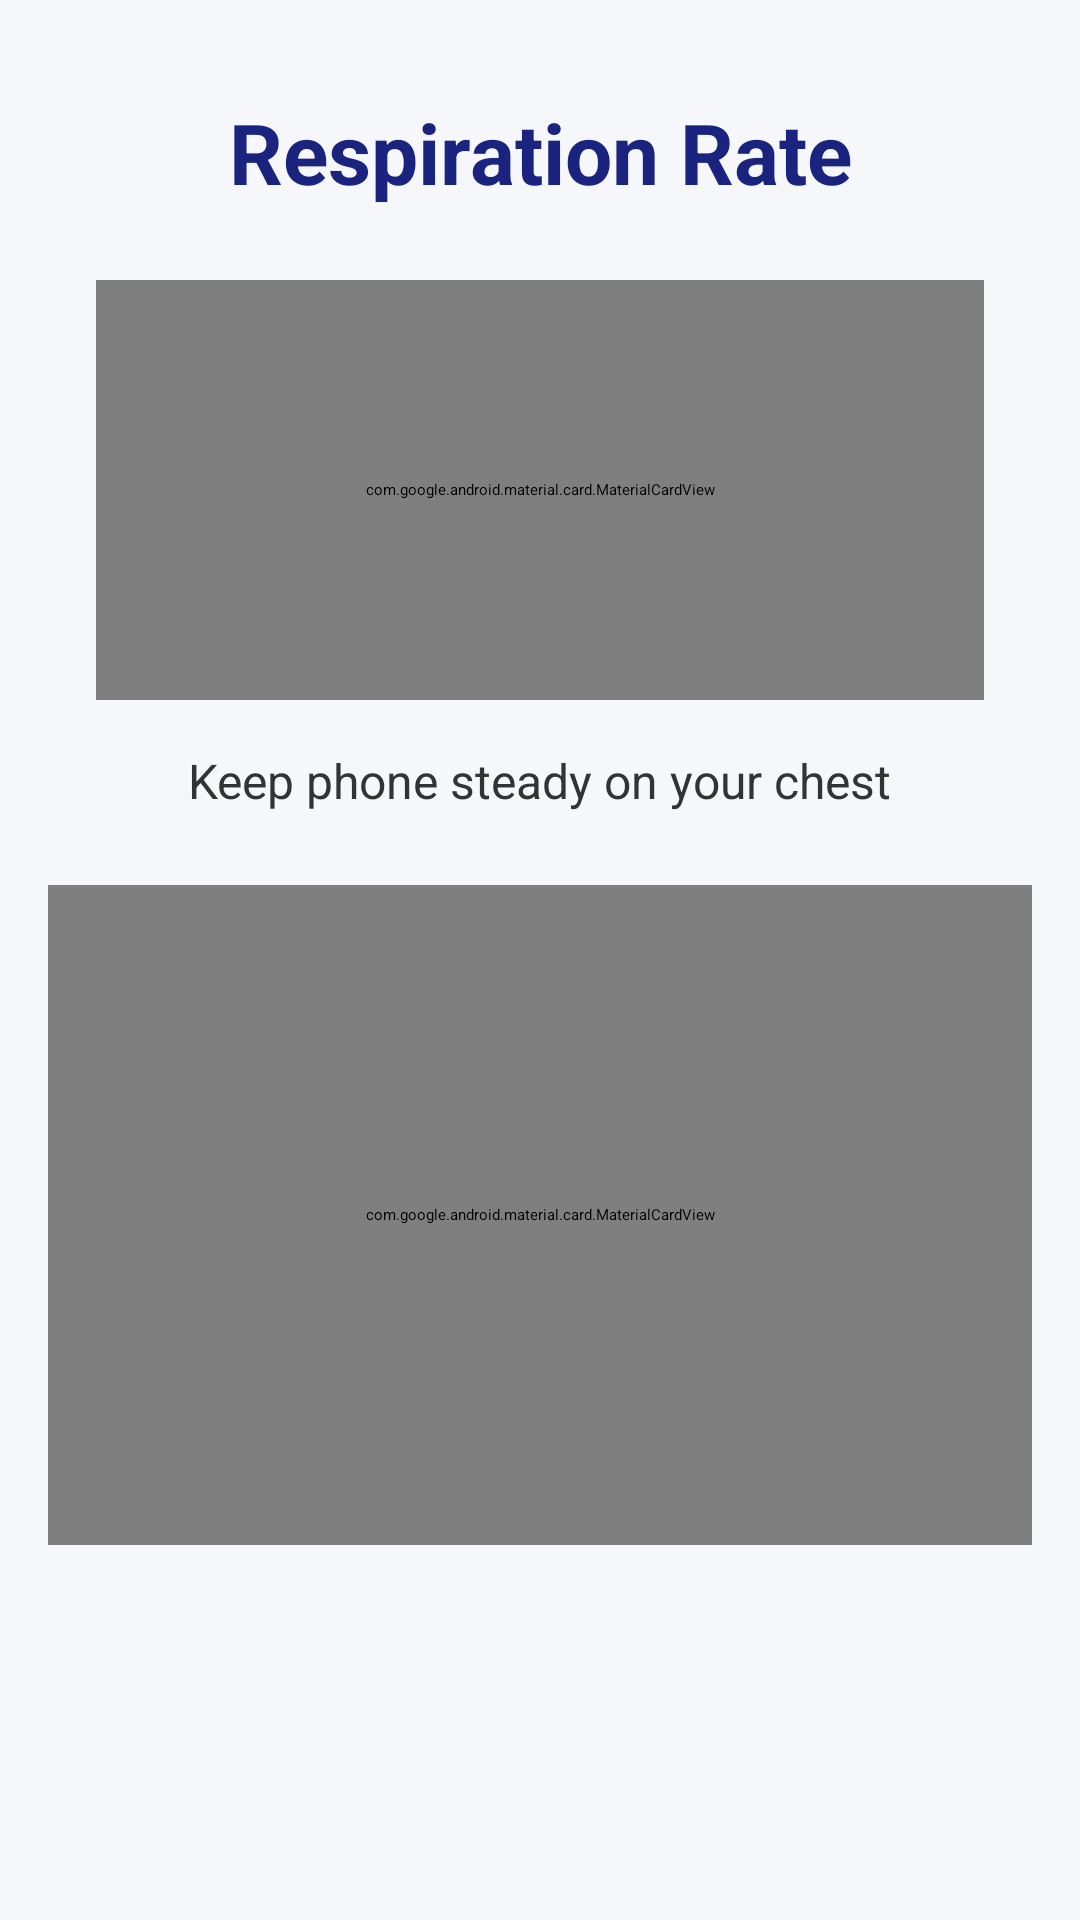

Reconstruct the res/layout file that produces this screen, plus the resources it refers to.
<!-- AndroidManifest.xml: application theme Theme.SIH -->
<!-- res/layout/activity_accelerometer.xml -->
<?xml version="1.0" encoding="utf-8"?>
<androidx.constraintlayout.widget.ConstraintLayout xmlns:android="http://schemas.android.com/apk/res/android"
    xmlns:app="http://schemas.android.com/apk/res-auto"
    xmlns:tools="http://schemas.android.com/tools"
    android:layout_width="match_parent"
    android:layout_height="match_parent"
    android:background="@color/background"
    tools:context=".Accelerometer">

    <TextView
        android:id="@+id/textView"
        android:layout_width="wrap_content"
        android:layout_height="wrap_content"
        android:layout_marginTop="32dp"
        android:gravity="center"
        android:text="Respiration Rate"
        android:textColor="@color/primary"
        android:textSize="28sp"
        android:textStyle="bold"
        app:layout_constraintEnd_toEndOf="parent"
        app:layout_constraintStart_toStartOf="parent"
        app:layout_constraintTop_toTopOf="parent" />

    <com.google.android.material.card.MaterialCardView
        android:id="@+id/statusCard"
        android:layout_width="0dp"
        android:layout_height="140dp"
        android:layout_marginStart="32dp"
        android:layout_marginTop="24dp"
        android:layout_marginEnd="32dp"
        app:cardBackgroundColor="@color/surface"
        app:cardCornerRadius="70dp"
        app:cardElevation="8dp"
        app:strokeColor="@color/primary"
        app:strokeWidth="4dp"
        app:layout_constraintEnd_toEndOf="parent"
        app:layout_constraintStart_toStartOf="parent"
        app:layout_constraintTop_toBottomOf="@+id/textView">

        <LinearLayout
            android:layout_width="match_parent"
            android:layout_height="match_parent"
            android:gravity="center"
            android:orientation="vertical">

            <TextView
                android:id="@+id/timer"
                android:layout_width="wrap_content"
                android:layout_height="wrap_content"
                android:text="30s"
                android:textColor="@color/primary"
                android:textSize="48sp"
                android:textStyle="bold" />
        </LinearLayout>
    </com.google.android.material.card.MaterialCardView>

    <TextView
        android:id="@+id/instructionText"
        android:layout_width="wrap_content"
        android:layout_height="wrap_content"
        android:layout_marginTop="16dp"
        android:text="Keep phone steady on your chest"
        android:textColor="@color/on_background"
        android:textSize="16sp"
        app:layout_constraintEnd_toEndOf="parent"
        app:layout_constraintStart_toStartOf="parent"
        app:layout_constraintTop_toBottomOf="@+id/statusCard" />

    <com.google.android.material.card.MaterialCardView
        android:id="@+id/chartCard"
        android:layout_width="0dp"
        android:layout_height="220dp"
        android:layout_marginStart="16dp"
        android:layout_marginTop="24dp"
        android:layout_marginEnd="16dp"
        app:cardBackgroundColor="@color/surface"
        app:cardCornerRadius="24dp"
        app:cardElevation="4dp"
        app:strokeWidth="0dp"
        app:layout_constraintEnd_toEndOf="parent"
        app:layout_constraintStart_toStartOf="parent"
        app:layout_constraintTop_toBottomOf="@+id/instructionText">

        <com.github.mikephil.charting.charts.LineChart
            android:id="@+id/respChart"
            android:layout_width="match_parent"
            android:layout_height="match_parent"
            android:layout_margin="8dp" />
    </com.google.android.material.card.MaterialCardView>

    <ProgressBar
        android:id="@+id/progressBar"
        style="?android:attr/progressBarStyleHorizontal"
        android:layout_width="0dp"
        android:layout_height="12dp"
        android:layout_marginStart="48dp"
        android:layout_marginEnd="48dp"
        android:layout_marginBottom="32dp"
        android:progress="0"
        android:progressDrawable="@drawable/circular_progressbar"
        app:layout_constraintBottom_toBottomOf="parent"
        app:layout_constraintEnd_toEndOf="parent"
        app:layout_constraintStart_toStartOf="parent" />

</androidx.constraintlayout.widget.ConstraintLayout>
<!-- resources referenced by this layout -->
<resources>
  <color name="background">#F5F7FA</color>
  <color name="on_background">#333333</color>
  <color name="primary">#1A237E</color>
  <color name="surface">#FFFFFF</color>
</resources>
